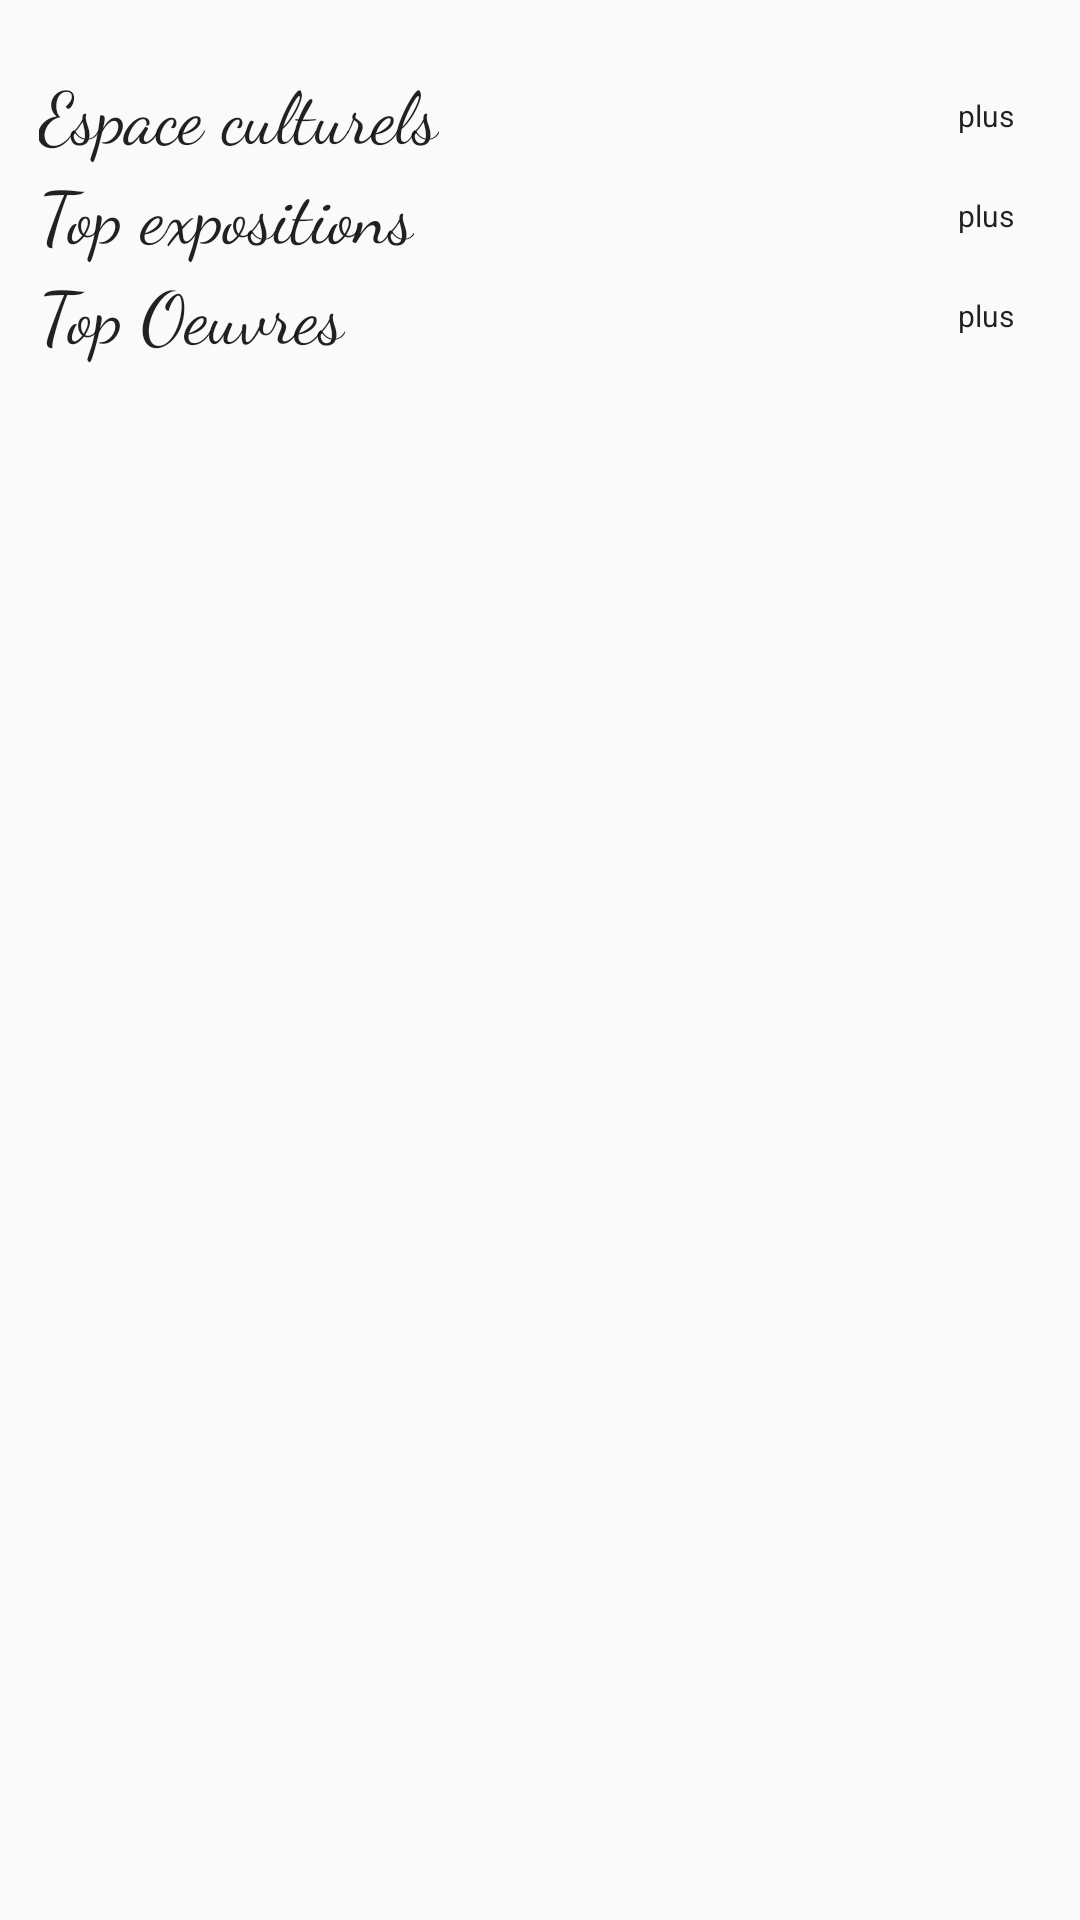

Layout XML and referenced resources for this Android screen:
<!-- AndroidManifest.xml: application theme AppTheme -->
<!-- res/layout/fragment_explorer.xml -->
<?xml version="1.0" encoding="utf-8"?>
<ScrollView
        xmlns:android="http://schemas.android.com/apk/res/android"
        xmlns:app="http://schemas.android.com/apk/res-auto"
        xmlns:tools="http://schemas.android.com/tools"
        android:layout_width="match_parent"
        android:layout_height="match_parent"
        android:isScrollContainer="true">

    <androidx.constraintlayout.widget.ConstraintLayout android:layout_width="match_parent"
                                                       android:layout_height="wrap_content"
                                                       android:layout_margin="5dp"
                                                       android:id="@+id/tableRow"
                                                       android:layout_marginBottom="80dp">


        <TextView
                android:text="Espace culturels"
                android:layout_width="wrap_content"
                android:layout_height="wrap_content"
                android:id="@+id/textView2"
                android:textAppearance="@style/TextAppearance.AppCompat"
                android:fontFamily="cursive"
                android:textSize="24sp"
                app:layout_constraintTop_toTopOf="parent"
                app:layout_constraintStart_toStartOf="parent"
                android:layout_marginStart="8dp"
                android:layout_marginTop="16dp"
                android:layout_marginLeft="8dp"/>

        <TextView
                android:text="plus"
                android:layout_width="wrap_content"
                android:layout_height="wrap_content"
                android:id="@+id/Textespaceplus1"
                android:textAppearance="@style/TextAppearance.AppCompat"
                android:fontFamily="sans-serif"
                android:textSize="10sp"
                android:layout_marginEnd="8dp"
                app:layout_constraintEnd_toEndOf="parent"
                app:layout_constraintBottom_toTopOf="@+id/recyclerEspaceCulturel"
                android:padding="9dp"
                android:layout_marginRight="8dp"/>
        <androidx.recyclerview.widget.RecyclerView
                android:id="@+id/recyclerEspaceCulturel"
                android:layout_width="0dp"
                android:scrollbars="vertical"
                android:orientation="horizontal"
                app:layout_constraintTop_toBottomOf="@+id/textView2"
                android:layout_marginStart="8dp"
                app:layout_constraintStart_toStartOf="parent"
                app:layout_constraintEnd_toEndOf="parent"
                android:layout_height="wrap_content"
                android:layout_marginEnd="8dp">
        </androidx.recyclerview.widget.RecyclerView>
        <TextView
                android:text="Top expositions"
                android:layout_width="wrap_content"
                android:layout_height="wrap_content"
                android:id="@+id/textView3"
                android:textAppearance="@style/TextAppearance.AppCompat"
                android:fontFamily="cursive"
                android:textSize="24sp"
                app:layout_constraintStart_toStartOf="parent"
                android:layout_marginStart="8dp"
                app:layout_constraintTop_toBottomOf="@+id/recyclerEspaceCulturel"
                android:layout_marginLeft="8dp"/>

        <TextView
                android:text="plus"
                android:layout_width="wrap_content"
                android:layout_height="wrap_content"
                android:id="@+id/Textexpoplus"
                android:textAppearance="@style/TextAppearance.AppCompat"
                android:fontFamily="sans-serif"
                android:textSize="10sp"
                android:layout_marginEnd="8dp"
                app:layout_constraintEnd_toEndOf="parent"
                app:layout_constraintBottom_toTopOf="@+id/recyclerExposition"
                android:padding="9dp" android:layout_marginRight="8dp"/>
        <androidx.recyclerview.widget.RecyclerView
                android:id="@+id/recyclerExposition"
                android:layout_width="0dp"
                android:layout_height="wrap_content"
                app:layout_constraintTop_toBottomOf="@+id/textView3"
                app:layout_constraintStart_toStartOf="parent"
                android:layout_marginStart="8dp"
                app:layout_constraintEnd_toEndOf="parent"
                android:layout_marginEnd="8dp"/>
        <TextView
                android:text="Top Oeuvres"
                android:layout_width="wrap_content"
                android:layout_height="wrap_content"
                android:id="@+id/textView4"
                android:textAppearance="@style/TextAppearance.AppCompat"
                android:fontFamily="cursive"
                android:textSize="24sp"
                app:layout_constraintStart_toStartOf="parent"
                android:layout_marginStart="8dp"
                app:layout_constraintTop_toBottomOf="@+id/recyclerExposition"
                android:layout_marginLeft="8dp"/>

        <TextView
                android:text="plus"
                android:layout_width="wrap_content"
                android:layout_height="wrap_content"
                android:id="@+id/Textexpoplus2"
                android:textAppearance="@style/TextAppearance.AppCompat"
                android:fontFamily="sans-serif"
                android:textSize="10sp"
                android:layout_marginEnd="8dp"
                app:layout_constraintEnd_toEndOf="parent"
                app:layout_constraintBottom_toTopOf="@+id/recyclerOeuvre"
                android:padding="9dp" android:layout_marginRight="8dp"/>

        <androidx.recyclerview.widget.RecyclerView
                android:id="@+id/recyclerOeuvre"
                android:layout_width="0dp"
                android:layout_height="wrap_content"
                app:layout_constraintStart_toStartOf="parent"
                android:layout_marginStart="8dp"
                app:layout_constraintEnd_toEndOf="parent"
                android:layout_marginEnd="8dp"
                app:layout_constraintHorizontal_bias="0.0"
                app:layout_constraintTop_toBottomOf="@+id/textView4"
        />
    </androidx.constraintlayout.widget.ConstraintLayout>

</ScrollView>
<!-- resources referenced by this layout -->
<resources>
  <style name="AppTheme" parent="Theme.AppCompat.Light.DarkActionBar">
          
          <item name="colorPrimary">@color/colorPrimary</item>
          <item name="colorPrimaryDark">@color/colorPrimaryDark</item>
          <item name="colorAccent">@color/colorAccent</item>
          <item name="windowActionBar">false</item>
          <item name="windowNoTitle">true</item>
          <item name="android:windowFullscreen">true</item>
      </style>
  <color name="colorPrimary">#3DBBFF</color>
  <color name="colorPrimaryDark">#197DB3</color>
  <color name="colorAccent">#FFAA3D</color>
</resources>
